Run: headless pygame with SDL's dummy video driver; simulated clock (each Clock.tick advances the game by its frame time, no real sleeping); random seed 0; keys injected as events and as key.get_pressed() state; mouse plan: one left click at the window centre at the start of phase 2, then a move to the lower-right quarter at the start of phase 3.
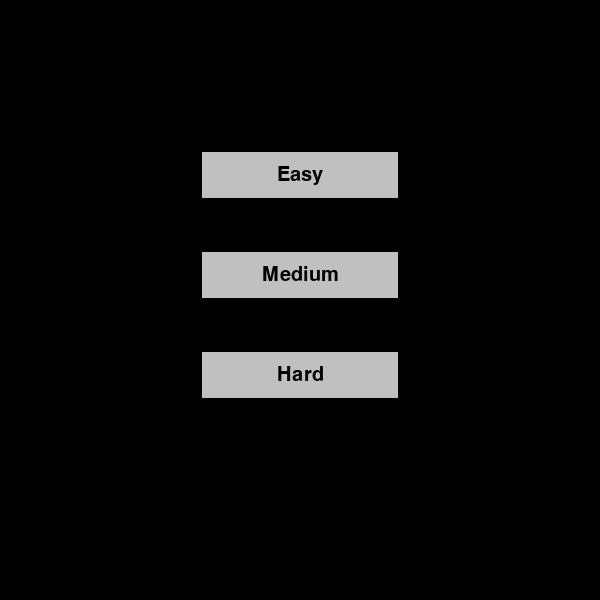
Frame 1 of 4 · flips 1–60 · no input
Frame 2 of 4 · flips 61–180 · clicked the window centre · tapped SPACE, RETURN · held RIGHT (→), D · screen unchanged from frame 1, image omitted
Frame 3 of 4 · flips 181–300 · moved the mouse to the lower-right quarter · held DOWN (↓), S · screen unchanged from frame 2, image omitted
Frame 4 of 4 · flips 301–420 · held LEFT (←), A, UP (↑), W · screen unchanged from frame 3, image omitted

The pygame program that drew these frames:

import pygame
import random
import sys

pygame.init()

WIDTH, HEIGHT = 600, 600
WHITE, BLACK, GRAY, DARK_GRAY, RED, BLUE, GREEN = (255, 255, 255), (0, 0, 0), (
    192, 192, 192), (169, 169, 169), (255, 0, 0), (0, 0, 255), (0, 255, 0)

CELL_FONT = pygame.font.SysFont('comicsans', WIDTH // 20)
BUTTON_FONT = pygame.font.SysFont('comicsans', 30)

class Minesweeper:
    def __init__(self, grid_size, num_mines):
        self.grid_size, self.num_mines = grid_size, num_mines
        self.cell_size = WIDTH // grid_size
        self.grid = [['' for _ in range(grid_size)] for _ in range(grid_size)]
        self.visible = [[False] * grid_size for _ in range(grid_size)]
        self.flags = [[False] * grid_size for _ in range(grid_size)]
        self.mines = self.generate_mines()
        self.calculate_numbers()
        self.game_over = self.win = False

    def generate_mines(self):
        mines = set()
        while len(mines) < self.num_mines:
            mines.add((random.randint(0, self.grid_size - 1),
                      random.randint(0, self.grid_size - 1)))
        for x, y in mines:
            self.grid[y][x] = 'M'
        return mines

    def calculate_numbers(self):
        for x, y in self.mines:
            for nx, ny in self.get_neighbors(x, y):
                if self.grid[ny][nx] != 'M':
                    self.grid[ny][nx] = self.grid[ny][nx] + \
                        1 if isinstance(self.grid[ny][nx], int) else 1

    def get_neighbors(self, x, y):
        return [(x + dx, y + dy) for dx, dy in [(-1, -1), (-1, 0), (-1, 1), (0, -1), (0, 1), (1, -1), (1, 0), (1, 1)]
                if 0 <= x + dx < self.grid_size and 0 <= y + dy < self.grid_size]

    def reveal(self, x, y):
        if self.visible[y][x] or self.flags[y][x] or self.game_over:
            return
        self.visible[y][x] = True
        if self.grid[y][x] == 'M':
            self.game_over = True
        elif self.grid[y][x] == '':
            for nx, ny in self.get_neighbors(x, y):
                self.reveal(nx, ny)
        self.check_win()

    def toggle_flag(self, x, y):
        if not self.visible[y][x]:
            self.flags[y][x] = not self.flags[y][x]

    def check_win(self):
        if all(self.visible[y][x] or (x, y) in self.mines for y in range(self.grid_size) for x in range(self.grid_size)):
            self.win, self.game_over = True, True

    def draw(self, screen):
        for y in range(self.grid_size):
            for x in range(self.grid_size):
                rect = pygame.Rect(x * self.cell_size, y *
                                   self.cell_size, self.cell_size, self.cell_size)
                if self.visible[y][x]:
                    pygame.draw.rect(screen, WHITE, rect)
                    if self.grid[y][x] == 'M':
                        pygame.draw.circle(
                            screen, RED, rect.center, self.cell_size // 4)
                    elif isinstance(self.grid[y][x], int):
                        self.draw_text(screen, str(
                            self.grid[y][x]), rect.center, BLUE)
                else:
                    pygame.draw.rect(
                        screen, DARK_GRAY if self.flags[y][x] else GRAY, rect)
                pygame.draw.rect(screen, BLACK, rect, 2)
        if self.game_over:
            self.show_message(screen, "You Win!" if self.win else "Game Over!")

    def draw_text(self, screen, text, center, color):
        label = CELL_FONT.render(text, True, color)
        screen.blit(label, label.get_rect(center=center))

    def show_message(self, screen, text):
        label = BUTTON_FONT.render(text, True, GREEN if self.win else RED)
        screen.blit(label, label.get_rect(
            center=(WIDTH // 2, HEIGHT // 2 - 40)))
        reset_button = pygame.Rect(WIDTH // 2 - 100, HEIGHT // 2 + 20, 200, 50)
        pygame.draw.rect(screen, DARK_GRAY, reset_button)
        pygame.draw.rect(screen, BLACK, reset_button, 2)
        self.draw_text(screen, "Restart", reset_button.center, WHITE)
        return reset_button

def difficulty_screen(screen):
    screen.fill(BLACK)
    options = [('Easy', 10, 10), ('Medium', 15, 30), ('Hard', 20, 50)]
    buttons = []
    for i, (label, _, _) in enumerate(options):
        button = pygame.Rect(WIDTH // 2 - 100, 150 + i * 100, 200, 50)
        pygame.draw.rect(screen, GRAY, button)
        pygame.draw.rect(screen, BLACK, button, 2)
        text = BUTTON_FONT.render(label, True, BLACK)
        screen.blit(text, text.get_rect(center=button.center))
        buttons.append((button, label))
    pygame.display.flip()
    return buttons, options

def main():
    screen = pygame.display.set_mode((WIDTH, HEIGHT))
    pygame.display.set_caption('Minesweeper')
    clock = pygame.time.Clock()

    difficulty = None
    while difficulty is None:
        buttons, options = difficulty_screen(screen)
        for event in pygame.event.get():
            if event.type == pygame.QUIT:
                pygame.quit()
                sys.exit()
            if event.type == pygame.MOUSEBUTTONDOWN:
                for button, label in buttons:
                    if button.collidepoint(event.pos):
                        difficulty = next(
                            filter(lambda opt: opt[0] == label, options))[1:]

    game = Minesweeper(*difficulty)

    while True:
        for event in pygame.event.get():
            if event.type == pygame.QUIT:
                pygame.quit()
                sys.exit()

            if event.type == pygame.MOUSEBUTTONDOWN:
                if game.game_over:
                    reset_button = game.show_message(screen, "")
                    if reset_button.collidepoint(event.pos):
                        main()
                else:
                    x, y = pygame.mouse.get_pos()
                    x, y = x // game.cell_size, y // game.cell_size
                    if event.button == 1:
                        game.reveal(x, y)
                    elif event.button == 3:
                        game.toggle_flag(x, y)

        screen.fill(BLACK)
        game.draw(screen)
        pygame.display.flip()
        clock.tick(60)

if __name__ == "__main__":
    main()
